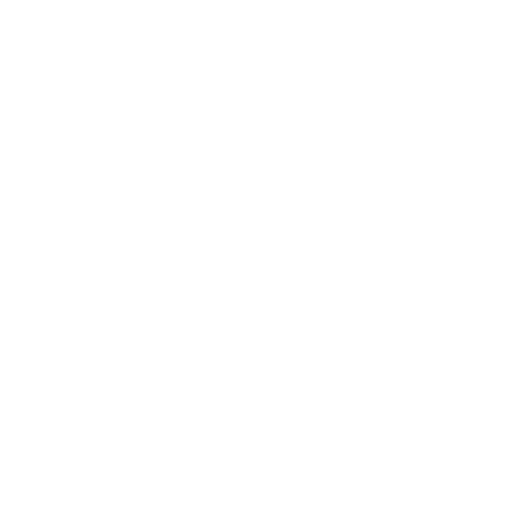
t = 0.00 s
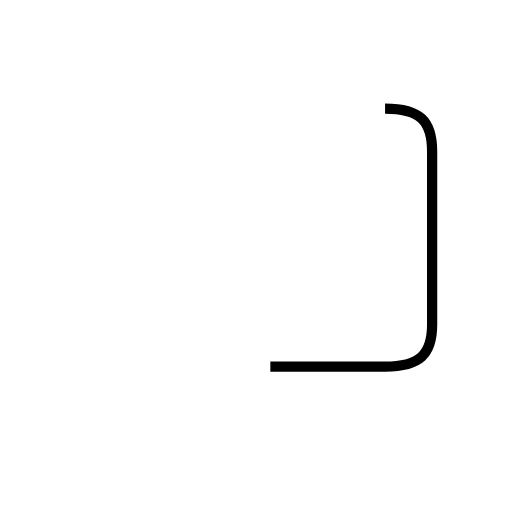
t = 1.28 s
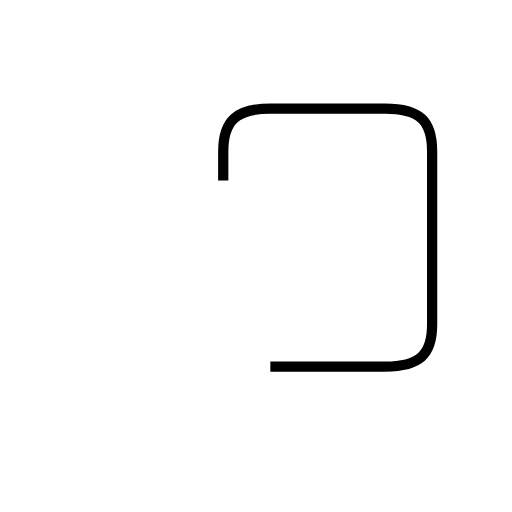
t = 1.91 s
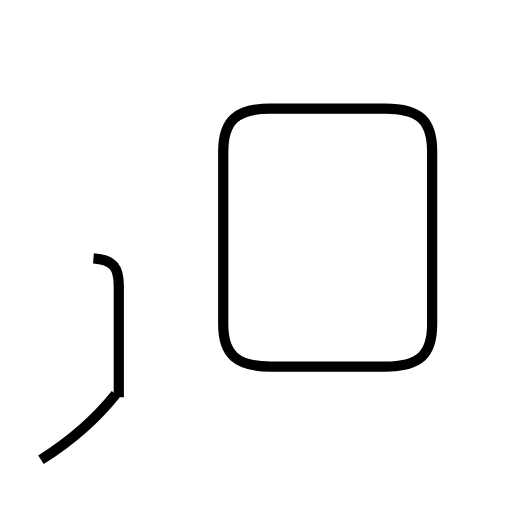
t = 3.30 s
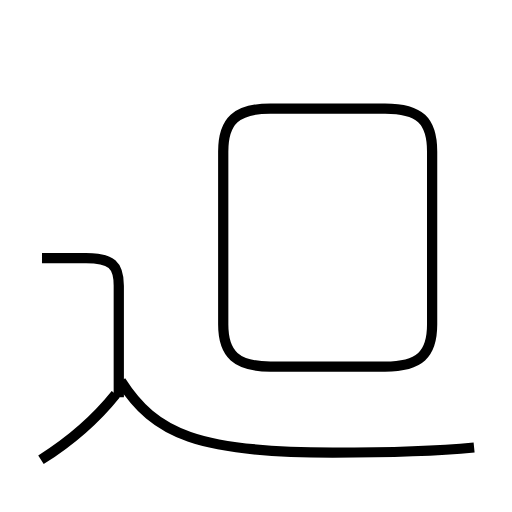
t = 4.55 s
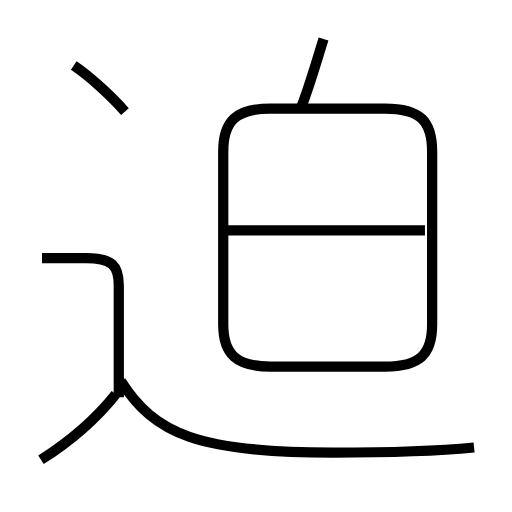
t = 5.55 s

The animated SVG that drew these frames (rendered in a browser with its animation timeline set to each time). Animation: 7 SMIL elements (animate=7); one cycle of 5.54 s.

<?xml version='1.0' encoding='utf-8'?>
<svg viewBox="0.0 -6.0 50.0 50.0" version="1.1" xmlns="http://www.w3.org/2000/svg"><rect x="-1000" y="-1000" width="2000" height="2000" stroke="white" fill="white" /><g style="fill:none;stroke:#000000;stroke-width:1"><path d="M 26.4 -8.2 L 37.6 -8.2 C 41.0 -8.2 42.2 -9.4 42.2 -12.3 L 42.2 -29.2 C 42.2 -32.2 41.0 -33.4 37.6 -33.4 L 26.4 -33.4 C 23.1 -33.4 21.8 -32.2 21.8 -29.2 L 21.8 -12.3 C 21.8 -9.4 23.1 -8.2 26.4 -8.2 Z " transform="translate(0.0 38.0)" stroke-dasharray="85.07191573502584" stroke-dashoffset="85.07191573502584"><animate attributeName="stroke-dashoffset" from="85.07191573502584" to="0" dur="2.552157472050775s" begin="0s" fill="freeze" /></path><path d="M 4.0 0.9 C 6.7 -0.8 9.3 -3.0 11.3 -5.5 " transform="translate(0.0 38.0)" stroke-dasharray="9.75225676309314" stroke-dashoffset="9.75225676309314"><animate attributeName="stroke-dashoffset" from="9.75225676309314" to="0" dur="0.29256770289279416s" begin="2.552157472050775s" fill="freeze" /></path><path d="M 11.6 -5.2 L 11.6 -16.1 C 11.6 -18.1 10.9 -18.8 8.4 -18.8 L 4.1 -18.8 " transform="translate(0.0 38.0)" stroke-dasharray="20.132393066434606" stroke-dashoffset="20.132393066434606"><animate attributeName="stroke-dashoffset" from="20.132393066434606" to="0" dur="0.6039717919930382s" begin="2.8447251749435694s" fill="freeze" /></path><path d="M 46.3 -0.3 C 42.2 0.1 38.2 0.2 32.5 0.2 C 19.4 0.2 15.1 -1.6 11.8 -6.8 " transform="translate(0.0 38.0)" stroke-dasharray="36.78766993189051" stroke-dashoffset="36.78766993189051"><animate attributeName="stroke-dashoffset" from="36.78766993189051" to="0" dur="1.1036300979567153s" begin="3.4486969669366077s" fill="freeze" /></path><path d="M 12.2 -33.1 C 10.9 -34.6 8.7 -36.6 7.2 -37.6 " transform="translate(0.0 38.0)" stroke-dasharray="6.742125827732542" stroke-dashoffset="6.742125827732542"><animate attributeName="stroke-dashoffset" from="6.742125827732542" to="0" dur="0.20226377483197625s" begin="4.552327064893323s" fill="freeze" /></path><path d="M 41.5 -21.5 L 22.2 -21.5 " transform="translate(0.0 38.0)" stroke-dasharray="19.3" stroke-dashoffset="19.3"><animate attributeName="stroke-dashoffset" from="19.3" to="0" dur="0.579s" begin="4.754590839725299s" fill="freeze" /></path><path d="M 29.4 -33.5 C 30.2 -35.5 30.9 -38.0 31.6 -40.2" transform="translate(0.0 38.0)" stroke-dasharray="7.053752393243532" stroke-dashoffset="7.053752393243532"><animate attributeName="stroke-dashoffset" from="7.053752393243532" to="0" dur="0.21161257179730597s" begin="5.333590839725299s" fill="freeze" /></path></g></svg>
